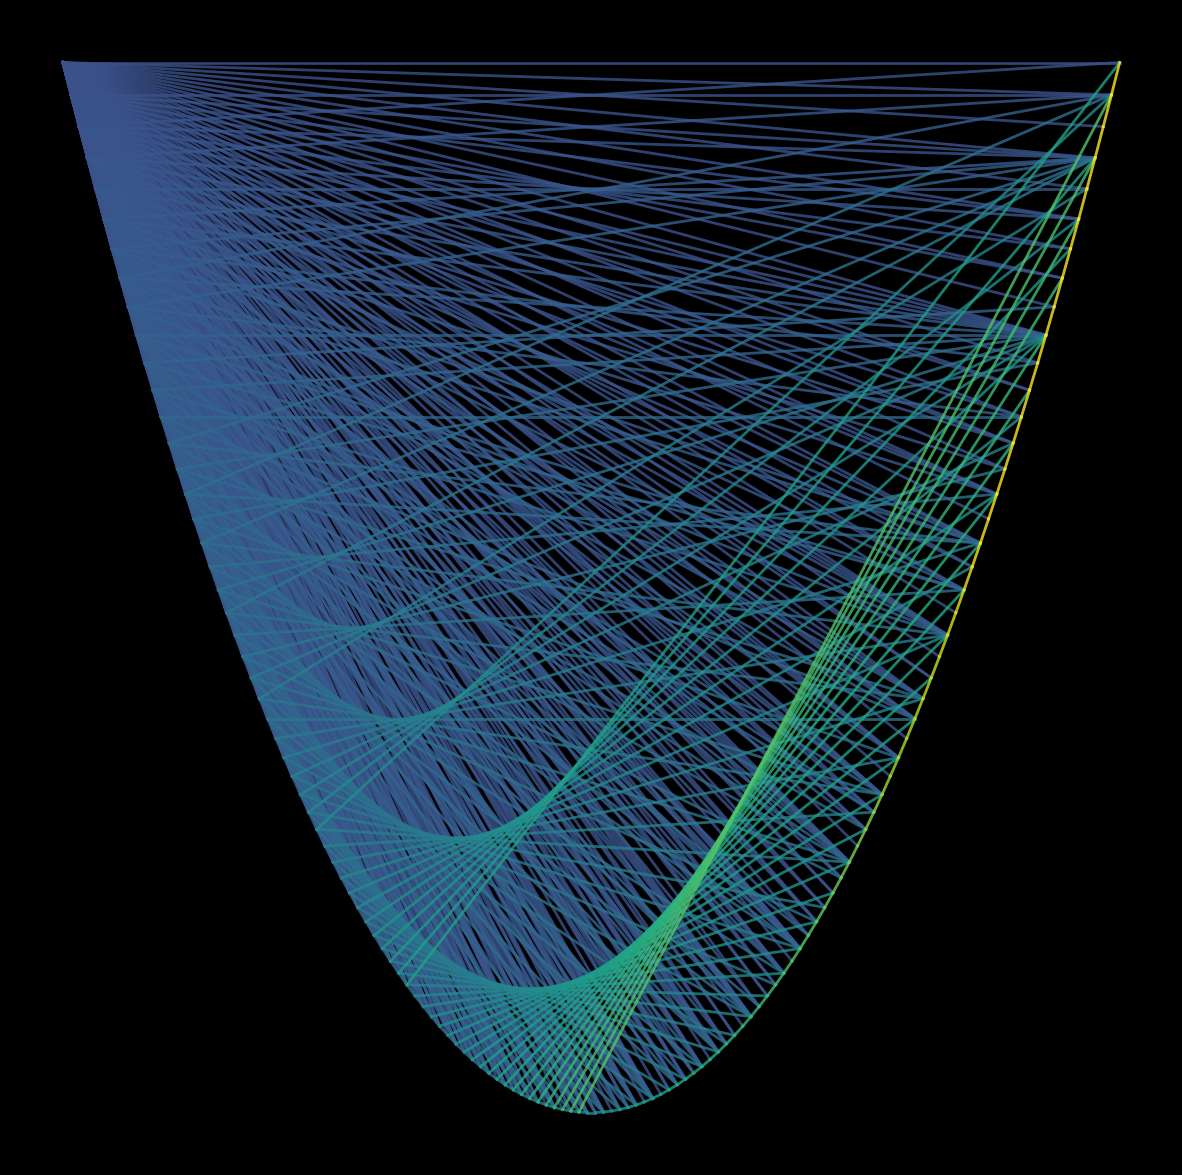

Write Python code to recreate this figure. (Note: this script raises an exception after producing the figure.)
import matplotlib.pylab as plt
import numpy as np
import pandas as pd
from scipy.stats import norm
import seaborn as sns
from math import cos, sin,log,tan,gamma,pi,exp,sqrt,cosh,sinh

p = plt.figure(figsize=(15,15),facecolor='black',dpi=400)
p = plt.axis('off')
n=130
X,Y = [x for x in np.linspace(-1,1,n)], [x**2 for x in np.linspace(-1,1,n)]
for i in range(n):
    for j in range(n):
        if (i+1)%(j+1)==1:
            plt.plot([X[i],X[j]],[Y[i],Y[j]],lw=2,alpha=0.8,color=plt.cm.viridis(i*j/(n**2)+0.25))

plt.savefig(f'C:/Users/<user>/Pictures/RandomPlots/23022020_v2.png',facecolor='black')